Run: headless pygame with SDL's dummy video driver; simulated clock (each Clock.tick advances the game by its frame time, no real sleeping); random seed 0; keys injected as events and as key.get_pressed() state; no mouse input.
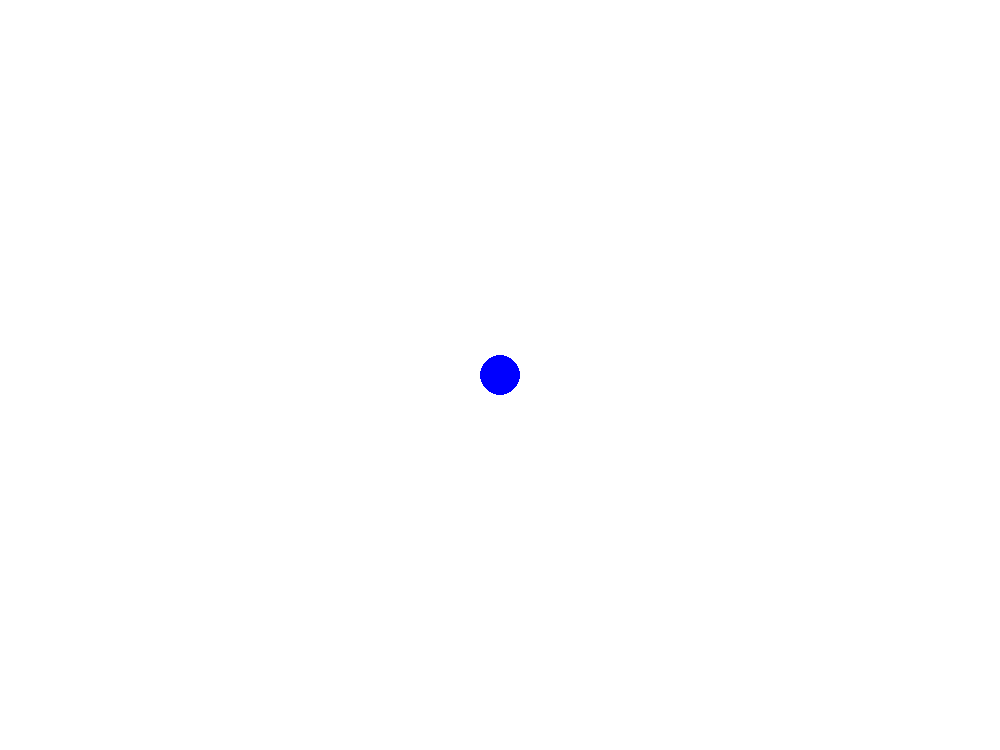
Frame 1 of 4 · flips 1–60 · no input
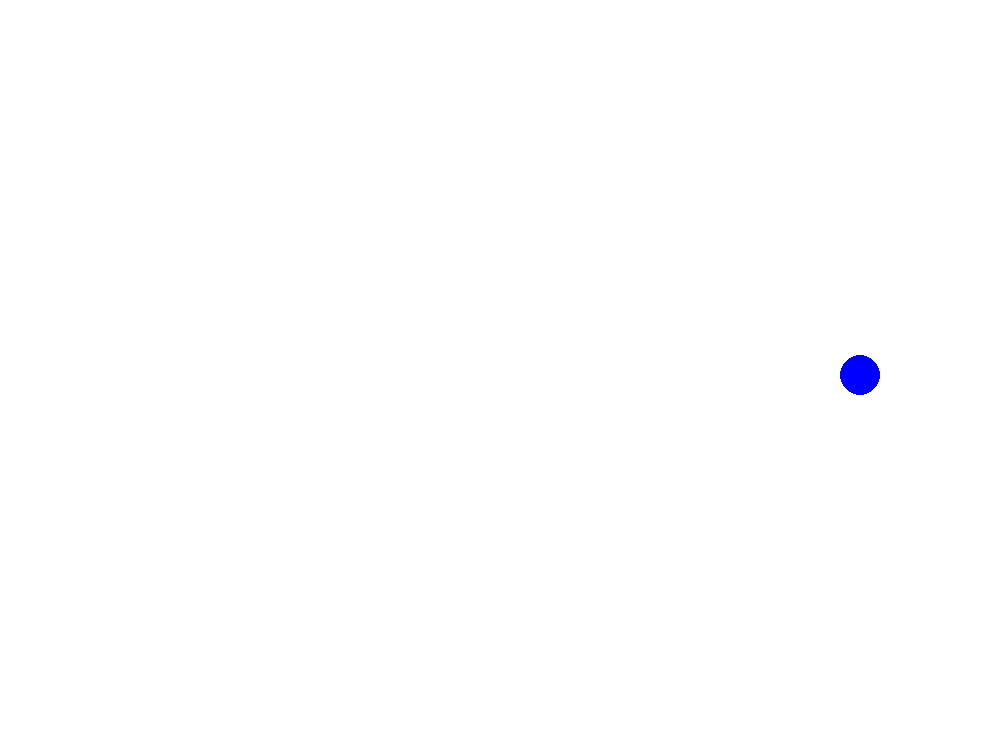
Frame 2 of 4 · flips 61–180 · tapped SPACE, RETURN · held RIGHT (→), D
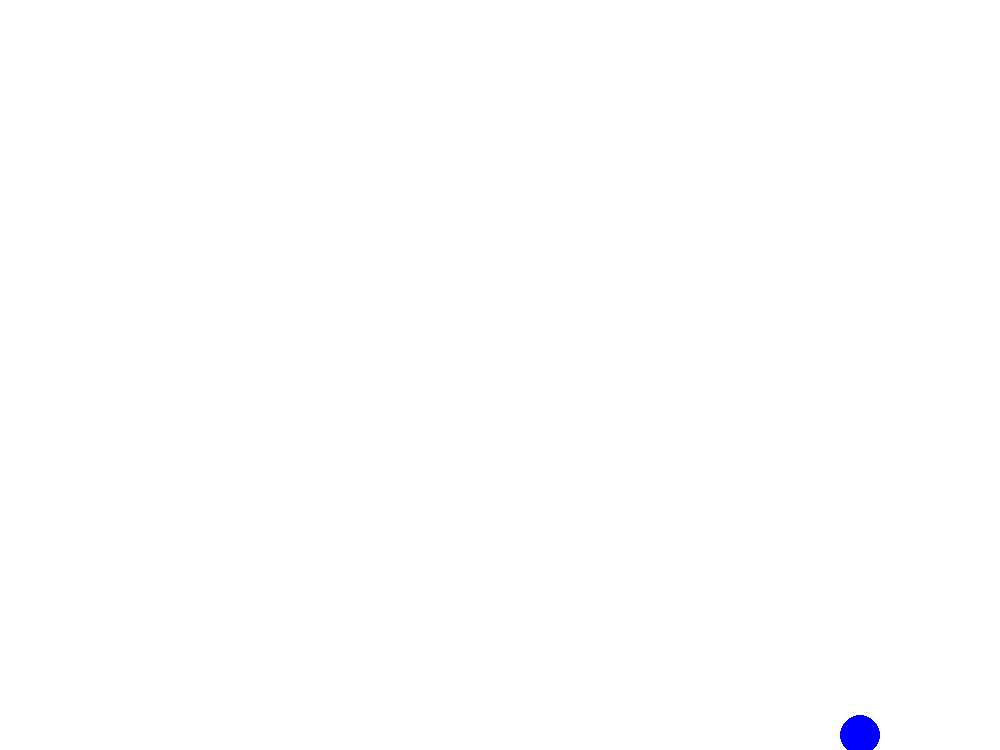
Frame 3 of 4 · flips 181–300 · held DOWN (↓), S
Frame 4 of 4 · flips 301–420 · held LEFT (←), A, UP (↑), W · screen same as frame 1, image omitted

The pygame program that drew these frames:

# Не делала солнечную систему, поэтому пока хз как импортировать классы из других файлов

import pygame
from pygame.draw import line, circle, rect

FPS = 60
WIDTH = 1000
HEIGHT = 750

RED = 0xFF0000
BLUE = 0x0000FF
YELLOW = 0xFFC91F
GREEN = 0x00FF00
MAGENTA = 0xFF03B8
CYAN = 0x00FFCC
BLACK = (0, 0, 0)
WHITE = 0xFFFFFF
GREY = 0x7D7D7D
GAME_COLORS = [RED, BLUE, YELLOW, GREEN, MAGENTA, CYAN]

class Player:
    global keys

    def __init__(self):
        self.x = 500
        self.y = 375
        self.r = 20
        self.speed = 3

    def move(self):
        if keys[pygame.K_w]:
            self.y -= self.speed
        if keys[pygame.K_a]:
            self.x -= self.speed
        if keys[pygame.K_s]:
            self.y += self.speed
        if keys[pygame.K_d]:
            self.x += self.speed
        #FIXME При движении по диагонали скорость увеличивается в 2 раза, надо чтобы она оставалась постоянной


    def draw(self):
        circle(screen, BLUE, (self.x, self.y), self.r)
        #FIXME Надо отрисовывать спрайт


pygame.init()
screen = pygame.display.set_mode((WIDTH, HEIGHT))
clock = pygame.time.Clock()
finished = False

player = Player()

while not finished:
    screen.fill(WHITE)
    player.draw()
    pygame.display.update()

    clock.tick(FPS)

    keys = pygame.key.get_pressed()  # checking pressed keys
    if keys:
        player.move()

    for event in pygame.event.get():
        if event.type == pygame.QUIT:
            finished = True


pygame.quit()
